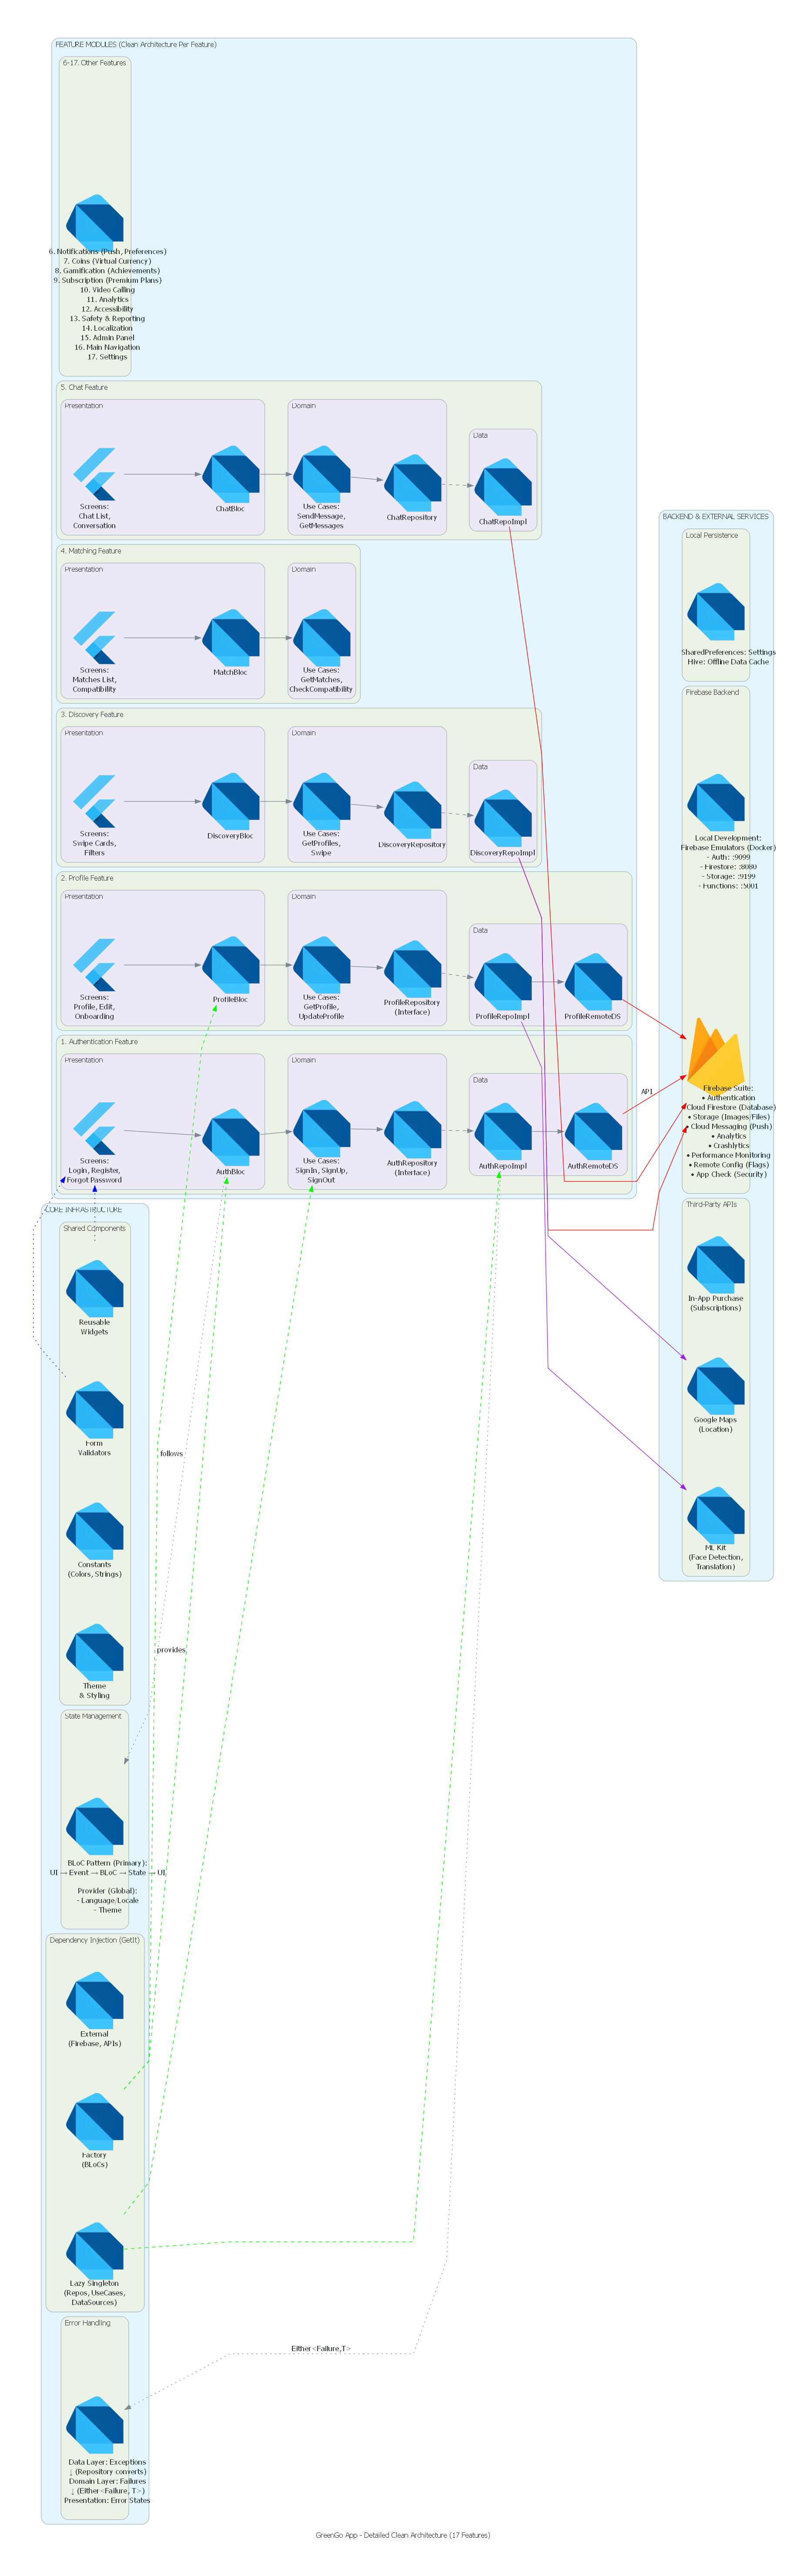

The Python source for this figure:
"""
GreenGo App - Detailed Architecture Diagram
Complete Feature Module Breakdown with Clean Architecture Layers

Requirements:
pip install diagrams
"""

from diagrams import Diagram, Cluster, Edge
from diagrams.programming.framework import Flutter
from diagrams.programming.language import Dart
from diagrams.firebase import Firebase

# Enhanced graph attributes
graph_attr = {
    "fontsize": "12",
    "bgcolor": "white",
    "pad": "0.8",
    "splines": "polyline",
    "concentrate": "false",
    "compound": "true"
}

with Diagram(
    "GreenGo App - Detailed Clean Architecture (17 Features)",
    filename="greengo_detailed_architecture",
    show=False,
    direction="LR",
    graph_attr=graph_attr,
    outformat="png"
):

    # ==================== FEATURE MODULES ====================
    with Cluster("FEATURE MODULES (Clean Architecture Per Feature)"):

        # Authentication Feature
        with Cluster("1. Authentication Feature"):
            with Cluster("Presentation"):
                auth_ui = Flutter("Screens:\nLogin, Register,\nForgot Password")
                auth_bloc = Dart("AuthBloc")
            with Cluster("Domain"):
                auth_usecases = Dart("Use Cases:\nSignIn, SignUp,\nSignOut")
                auth_repo = Dart("AuthRepository\n(Interface)")
            with Cluster("Data"):
                auth_impl = Dart("AuthRepoImpl")
                auth_ds = Dart("AuthRemoteDS")

            auth_ui >> auth_bloc >> auth_usecases >> auth_repo
            auth_repo >> Edge(style="dashed") >> auth_impl >> auth_ds

        # Profile Feature
        with Cluster("2. Profile Feature"):
            with Cluster("Presentation"):
                profile_ui = Flutter("Screens:\nProfile, Edit,\nOnboarding")
                profile_bloc = Dart("ProfileBloc")
            with Cluster("Domain"):
                profile_usecases = Dart("Use Cases:\nGetProfile,\nUpdateProfile")
                profile_repo = Dart("ProfileRepository\n(Interface)")
            with Cluster("Data"):
                profile_impl = Dart("ProfileRepoImpl")
                profile_ds = Dart("ProfileRemoteDS")

            profile_ui >> profile_bloc >> profile_usecases >> profile_repo
            profile_repo >> Edge(style="dashed") >> profile_impl >> profile_ds

        # Discovery Feature
        with Cluster("3. Discovery Feature"):
            with Cluster("Presentation"):
                discovery_ui = Flutter("Screens:\nSwipe Cards,\nFilters")
                discovery_bloc = Dart("DiscoveryBloc")
            with Cluster("Domain"):
                discovery_usecases = Dart("Use Cases:\nGetProfiles,\nSwipe")
                discovery_repo = Dart("DiscoveryRepository")
            with Cluster("Data"):
                discovery_impl = Dart("DiscoveryRepoImpl")

            discovery_ui >> discovery_bloc >> discovery_usecases >> discovery_repo
            discovery_repo >> Edge(style="dashed") >> discovery_impl

        # Matching Feature
        with Cluster("4. Matching Feature"):
            with Cluster("Presentation"):
                match_ui = Flutter("Screens:\nMatches List,\nCompatibility")
                match_bloc = Dart("MatchBloc")
            with Cluster("Domain"):
                match_usecases = Dart("Use Cases:\nGetMatches,\nCheckCompatibility")

            match_ui >> match_bloc >> match_usecases

        # Chat Feature
        with Cluster("5. Chat Feature"):
            with Cluster("Presentation"):
                chat_ui = Flutter("Screens:\nChat List,\nConversation")
                chat_bloc = Dart("ChatBloc")
            with Cluster("Domain"):
                chat_usecases = Dart("Use Cases:\nSendMessage,\nGetMessages")
                chat_repo = Dart("ChatRepository")
            with Cluster("Data"):
                chat_impl = Dart("ChatRepoImpl")

            chat_ui >> chat_bloc >> chat_usecases >> chat_repo
            chat_repo >> Edge(style="dashed") >> chat_impl

        # Additional Features
        with Cluster("6-17. Other Features"):
            other_features = Dart("""
            6. Notifications (Push, Preferences)
            7. Coins (Virtual Currency)
            8. Gamification (Achievements)
            9. Subscription (Premium Plans)
            10. Video Calling
            11. Analytics
            12. Accessibility
            13. Safety & Reporting
            14. Localization
            15. Admin Panel
            16. Main Navigation
            17. Settings
            """)

    # ==================== CORE INFRASTRUCTURE ====================
    with Cluster("CORE INFRASTRUCTURE"):

        # Dependency Injection
        with Cluster("Dependency Injection (GetIt)"):
            di_factory = Dart("Factory\n(BLoCs)")
            di_singleton = Dart("Lazy Singleton\n(Repos, UseCases,\nDataSources)")
            di_external = Dart("External\n(Firebase, APIs)")

        # Error Handling
        with Cluster("Error Handling"):
            error_flow = Dart("""
            Data Layer: Exceptions
            ↓ (Repository converts)
            Domain Layer: Failures
            ↓ (Either<Failure, T>)
            Presentation: Error States
            """)

        # State Management
        with Cluster("State Management"):
            bloc_pattern = Dart("""
            BLoC Pattern (Primary):
            UI → Event → BLoC → State → UI

            Provider (Global):
            - Language/Locale
            - Theme
            """)

        # Utilities
        with Cluster("Shared Components"):
            theme = Dart("Theme\n& Styling")
            constants = Dart("Constants\n(Colors, Strings)")
            validators = Dart("Form\nValidators")
            widgets = Dart("Reusable\nWidgets")

    # ==================== BACKEND SERVICES ====================
    with Cluster("BACKEND & EXTERNAL SERVICES"):

        # Firebase Backend
        with Cluster("Firebase Backend"):
            firebase_services = Firebase("""
            Firebase Suite:
            • Authentication
            • Cloud Firestore (Database)
            • Storage (Images/Files)
            • Cloud Messaging (Push)
            • Analytics
            • Crashlytics
            • Performance Monitoring
            • Remote Config (Flags)
            • App Check (Security)
            """)

            firebase_emulator = Dart("""
            Local Development:
            Firebase Emulators (Docker)
            - Auth: :9099
            - Firestore: :8080
            - Storage: :9199
            - Functions: :5001
            """)

        # Third-Party Services
        with Cluster("Third-Party APIs"):
            maps = Dart("Google Maps\n(Location)")
            mlkit = Dart("ML Kit\n(Face Detection,\nTranslation)")
            iap_service = Dart("In-App Purchase\n(Subscriptions)")

        # Local Storage
        with Cluster("Local Persistence"):
            storage = Dart("""
            SharedPreferences: Settings
            Hive: Offline Data Cache
            """)

    # ==================== CONNECTIONS ====================

    # Data Sources to Firebase
    auth_ds >> Edge(label="API", color="red") >> firebase_services
    profile_ds >> Edge(color="red") >> firebase_services
    chat_impl >> Edge(color="red") >> firebase_services
    discovery_impl >> Edge(color="red") >> firebase_services

    # Dependency Injection provides dependencies
    di_factory >> Edge(label="provides", color="green", style="dashed") >> auth_bloc
    di_factory >> Edge(color="green", style="dashed") >> profile_bloc
    di_singleton >> Edge(color="green", style="dashed") >> auth_usecases
    di_singleton >> Edge(color="green", style="dashed") >> auth_impl

    # Error handling flow
    auth_impl >> Edge(label="Either<Failure,T>", style="dotted") >> error_flow

    # Bloc pattern
    auth_bloc >> Edge(label="follows", style="dotted") >> bloc_pattern

    # Shared components used by features
    widgets >> Edge(style="dotted", color="blue") >> auth_ui
    validators >> Edge(style="dotted", color="blue") >> auth_ui

    # Third-party integrations
    discovery_impl >> Edge(color="purple") >> maps
    profile_impl >> Edge(color="purple") >> mlkit

print("\n" + "="*70)
print("✅ DETAILED ARCHITECTURE DIAGRAM GENERATED!")
print("="*70)
print("\n📄 Output: greengo_detailed_architecture.png")
print("\n🏗️  ARCHITECTURE OVERVIEW:")
print("-" * 70)
print("📐 Pattern:        Clean Architecture + BLoC")
print("📦 Total Features: 17 modular features")
print("🎯 Layers:         3-layer per feature (Presentation, Domain, Data)")
print("🔄 State Mgmt:     BLoC (primary) + Provider (global)")
print("💉 DI:             GetIt with Factory/Singleton patterns")
print("🔥 Backend:        Firebase Suite (9 services)")
print("💾 Storage:        SharedPreferences + Hive")
print("🗺️  Maps:          Google Maps API")
print("🤖 ML:             Google ML Kit")
print("💰 Monetization:   In-App Purchase")
print("\n🎨 KEY ARCHITECTURAL PRINCIPLES:")
print("-" * 70)
print("✓ Dependency Inversion (dependencies point inward)")
print("✓ Single Responsibility (one use case = one action)")
print("✓ Separation of Concerns (clear layer boundaries)")
print("✓ Testability (mockable repositories, pure domain logic)")
print("✓ Functional Error Handling (Either<Failure, T>)")
print("✓ Feature-based Modularity (parallel development)")
print("✓ Repository Pattern (data abstraction)")
print("✓ BLoC Pattern (predictable state management)")
print("="*70)
print("\n💡 To generate the diagram, run:")
print("   python greengo_detailed_architecture.py")
print("\n📚 Make sure you have installed: pip install diagrams")
print("="*70 + "\n")
